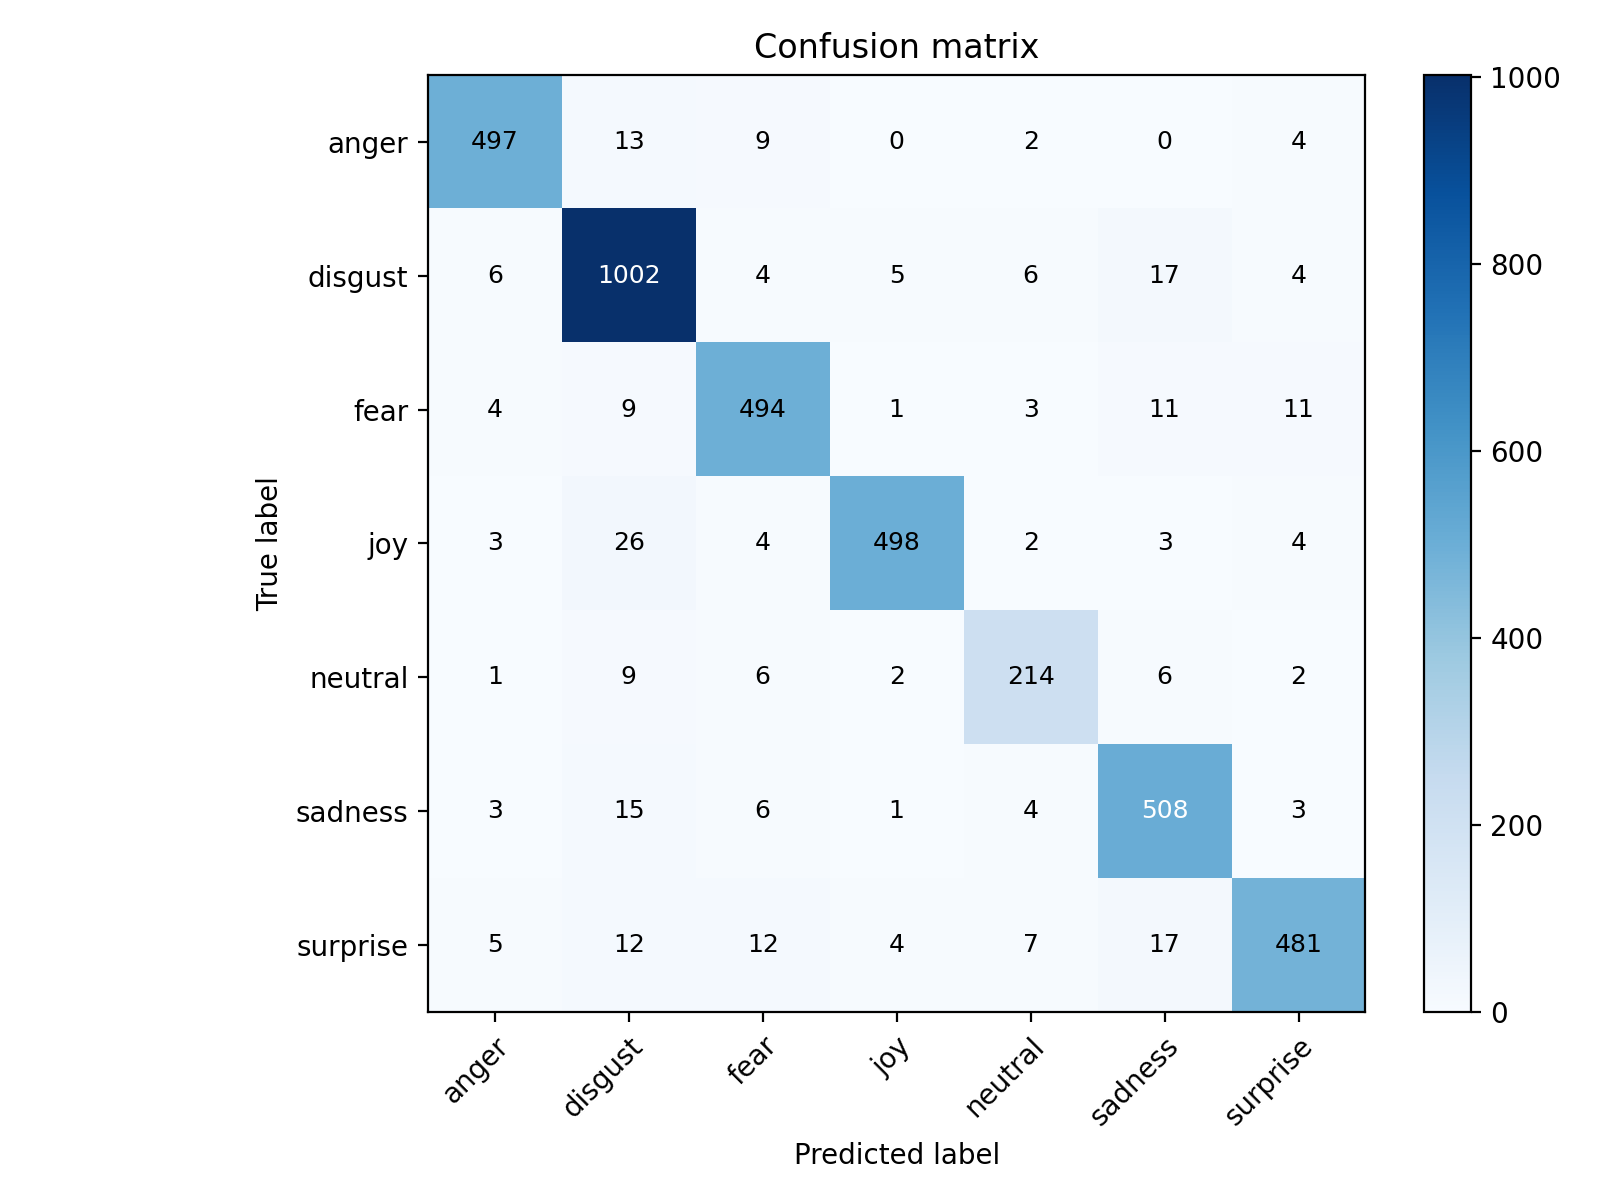

Source data for this figure (header and first rows):
, anger, disgust, fear, joy, neutral, sadness, surprise
anger, 497, 13, 9, 0, 2, 0, 4
disgust, 6, 1002, 4, 5, 6, 17, 4
fear, 4, 9, 494, 1, 3, 11, 11
joy, 3, 26, 4, 498, 2, 3, 4
neutral, 1, 9, 6, 2, 214, 6, 2
sadness, 3, 15, 6, 1, 4, 508, 3
surprise, 5, 12, 12, 4, 7, 17, 481
